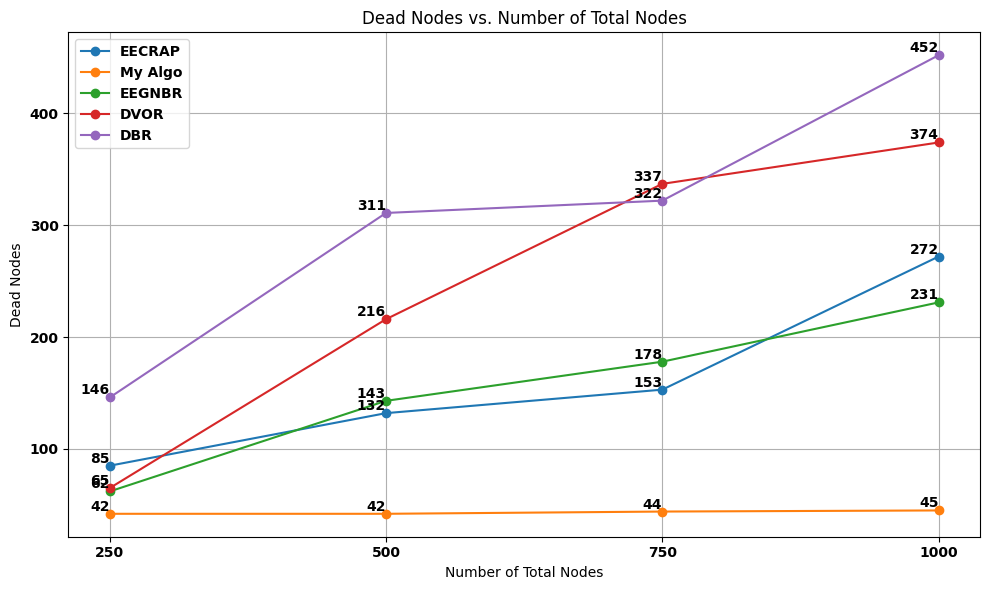
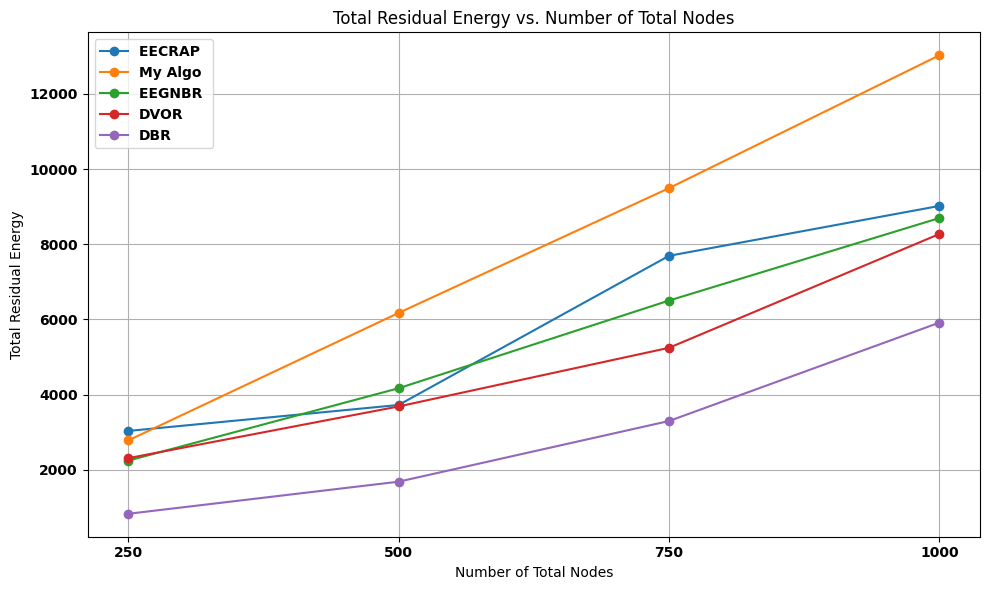
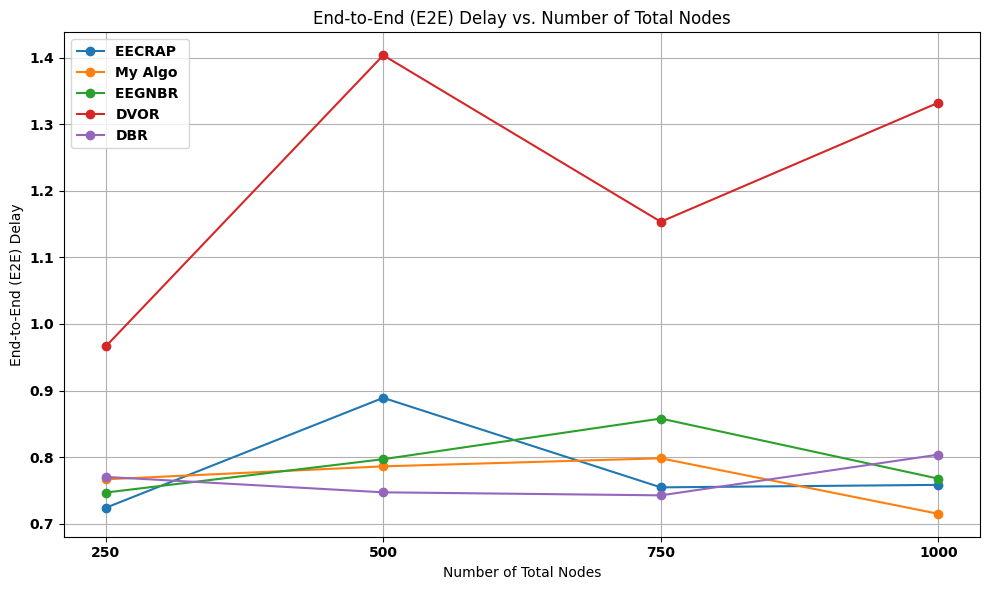

The script that saved these images, in order:
import matplotlib.pyplot as plt
plt.rcParams['font.family'] = 'Times New Roman'
plt.rcParams['font.weight'] = 'bold'
# Data for dead nodes
nodes = [250, 500, 750, 1000]
dead_EECRAP = [85, 132, 153, 272]
dead_Mine_MOT = [42, 42, 44, 45]
dead_EEGNBR = [62, 143, 178, 231]
dead_DVOR = [65, 216, 337, 374]
dead_DBR = [146, 311, 322, 452]

plt.figure(figsize=(10, 6))

plt.plot(nodes, dead_EECRAP, marker='o', label='EECRAP')
plt.plot(nodes, dead_Mine_MOT, marker='o', label='My Algo')
plt.plot(nodes, dead_EEGNBR, marker='o', label='EEGNBR')
plt.plot(nodes, dead_DVOR, marker='o', label='DVOR')
plt.plot(nodes, dead_DBR, marker='o', label='DBR')

plt.title('Dead Nodes vs. Number of Total Nodes')
plt.xlabel('Number of Total Nodes')
plt.ylabel('Dead Nodes')
plt.grid(True)
plt.legend()
plt.xticks(nodes)

# Adding data points
for i in range(len(nodes)):
    plt.text(nodes[i], dead_EECRAP[i], f"{dead_EECRAP[i]}", ha='right', va='bottom')
    plt.text(nodes[i], dead_Mine_MOT[i], f"{dead_Mine_MOT[i]}", ha='right', va='bottom')
    plt.text(nodes[i], dead_EEGNBR[i], f"{dead_EEGNBR[i]}", ha='right', va='bottom')
    plt.text(nodes[i], dead_DVOR[i], f"{dead_DVOR[i]}", ha='right', va='bottom')
    plt.text(nodes[i], dead_DBR[i], f"{dead_DBR[i]}", ha='right', va='bottom')

plt.tight_layout()
plt.show()

# Data for total residual energy
total_energy_EECRAP = [3035.563508, 3726.321768, 7692.812484, 9019.935624]
total_energy_Mine_MOT = [2783.527526, 6174.695326, 9492.988209, 13026.09441]
total_energy_EEGNBR = [2246.143768, 4171.564257, 6503.443889, 8697.360925]
total_energy_DVOR = [2311.686216, 3687.166787, 5246.702038, 8273.825338]
total_energy_DBR = [832.6585948, 1686.690131, 3300.293471, 5916.703935]

plt.figure(figsize=(10, 6))

plt.plot(nodes, total_energy_EECRAP, marker='o', label='EECRAP ')
plt.plot(nodes, total_energy_Mine_MOT, marker='o', label='My Algo ')
plt.plot(nodes, total_energy_EEGNBR, marker='o', label='EEGNBR ')
plt.plot(nodes, total_energy_DVOR, marker='o', label='DVOR')
plt.plot(nodes, total_energy_DBR, marker='o', label='DBR')

plt.title('Total Residual Energy vs. Number of Total Nodes')
plt.xlabel('Number of Total Nodes')
plt.ylabel('Total Residual Energy')
plt.grid(True)
plt.legend()
plt.xticks(nodes)
plt.tight_layout()
plt.show()

# Data for end-to-end (E2E) delay
e2e_EECRAP = [0.723879922, 0.889010145, 0.754596213, 0.758335463]
e2e_Mine_MOT = [0.766660476, 0.786146338, 0.798253394, 0.714908327]
e2e_EEGNBR = [0.746802995, 0.796901964, 0.857915502, 0.767669789]
e2e_DVOR = [0.966092277, 1.403363703, 1.153397396, 1.332186072]
e2e_DBR = [0.770293242, 0.747163901, 0.742610273, 0.803706215]

plt.figure(figsize=(10, 6))

plt.plot(nodes, e2e_EECRAP, marker='o', label='EECRAP ')
plt.plot(nodes, e2e_Mine_MOT, marker='o', label='My Algo ')
plt.plot(nodes, e2e_EEGNBR, marker='o', label='EEGNBR ')
plt.plot(nodes, e2e_DVOR, marker='o', label='DVOR')
plt.plot(nodes, e2e_DBR, marker='o', label='DBR')

plt.title('End-to-End (E2E) Delay vs. Number of Total Nodes')
plt.xlabel('Number of Total Nodes')
plt.ylabel('End-to-End (E2E) Delay')
plt.grid(True)
plt.legend()
plt.xticks(nodes)
plt.tight_layout()
plt.show()
